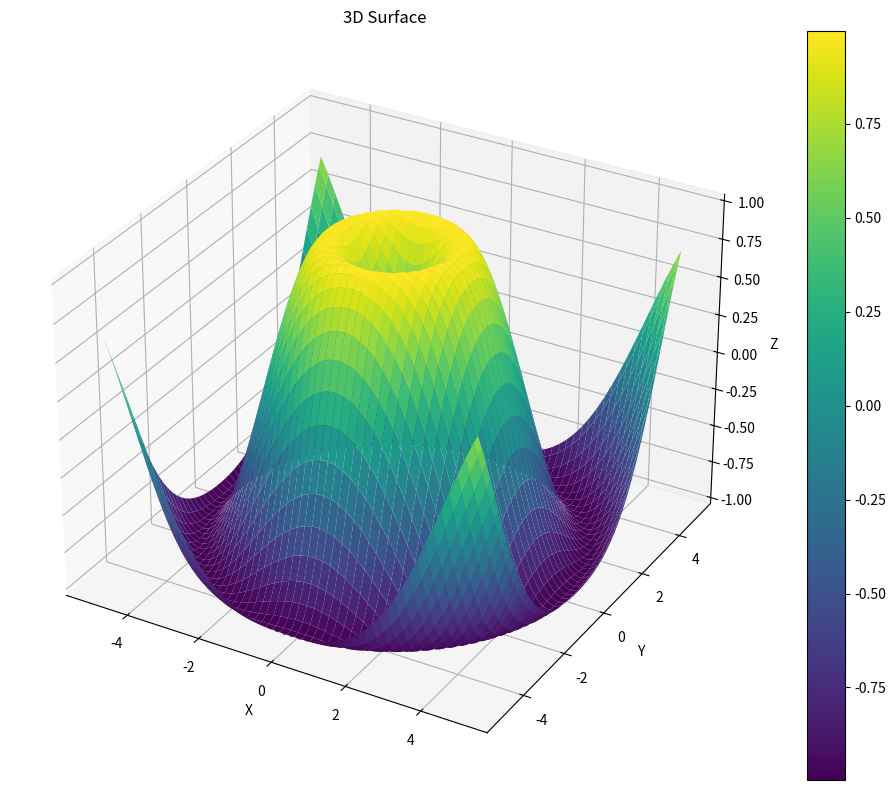

Source code (Python):
import numpy as np
import matplotlib.pyplot as plt
from mpl_toolkits.mplot3d import Axes3D

# Function for surface
def f(x, y):
    return np.sin(np.sqrt(x**2 + y**2))

# Generate grid
x = np.linspace(-5, 5, 100)
y = np.linspace(-5, 5, 100)
X, Y = np.meshgrid(x, y)
Z = f(X, Y)

# Create 3D plot
fig = plt.figure(figsize=(10, 8))
ax = fig.add_subplot(111, projection='3d')
surf = ax.plot_surface(X, Y, Z, cmap='viridis', edgecolor='none')
ax.set_xlabel('X')
ax.set_ylabel('Y')
ax.set_zlabel('Z')
ax.set_title('3D Surface')
fig.colorbar(surf)
plt.tight_layout()
